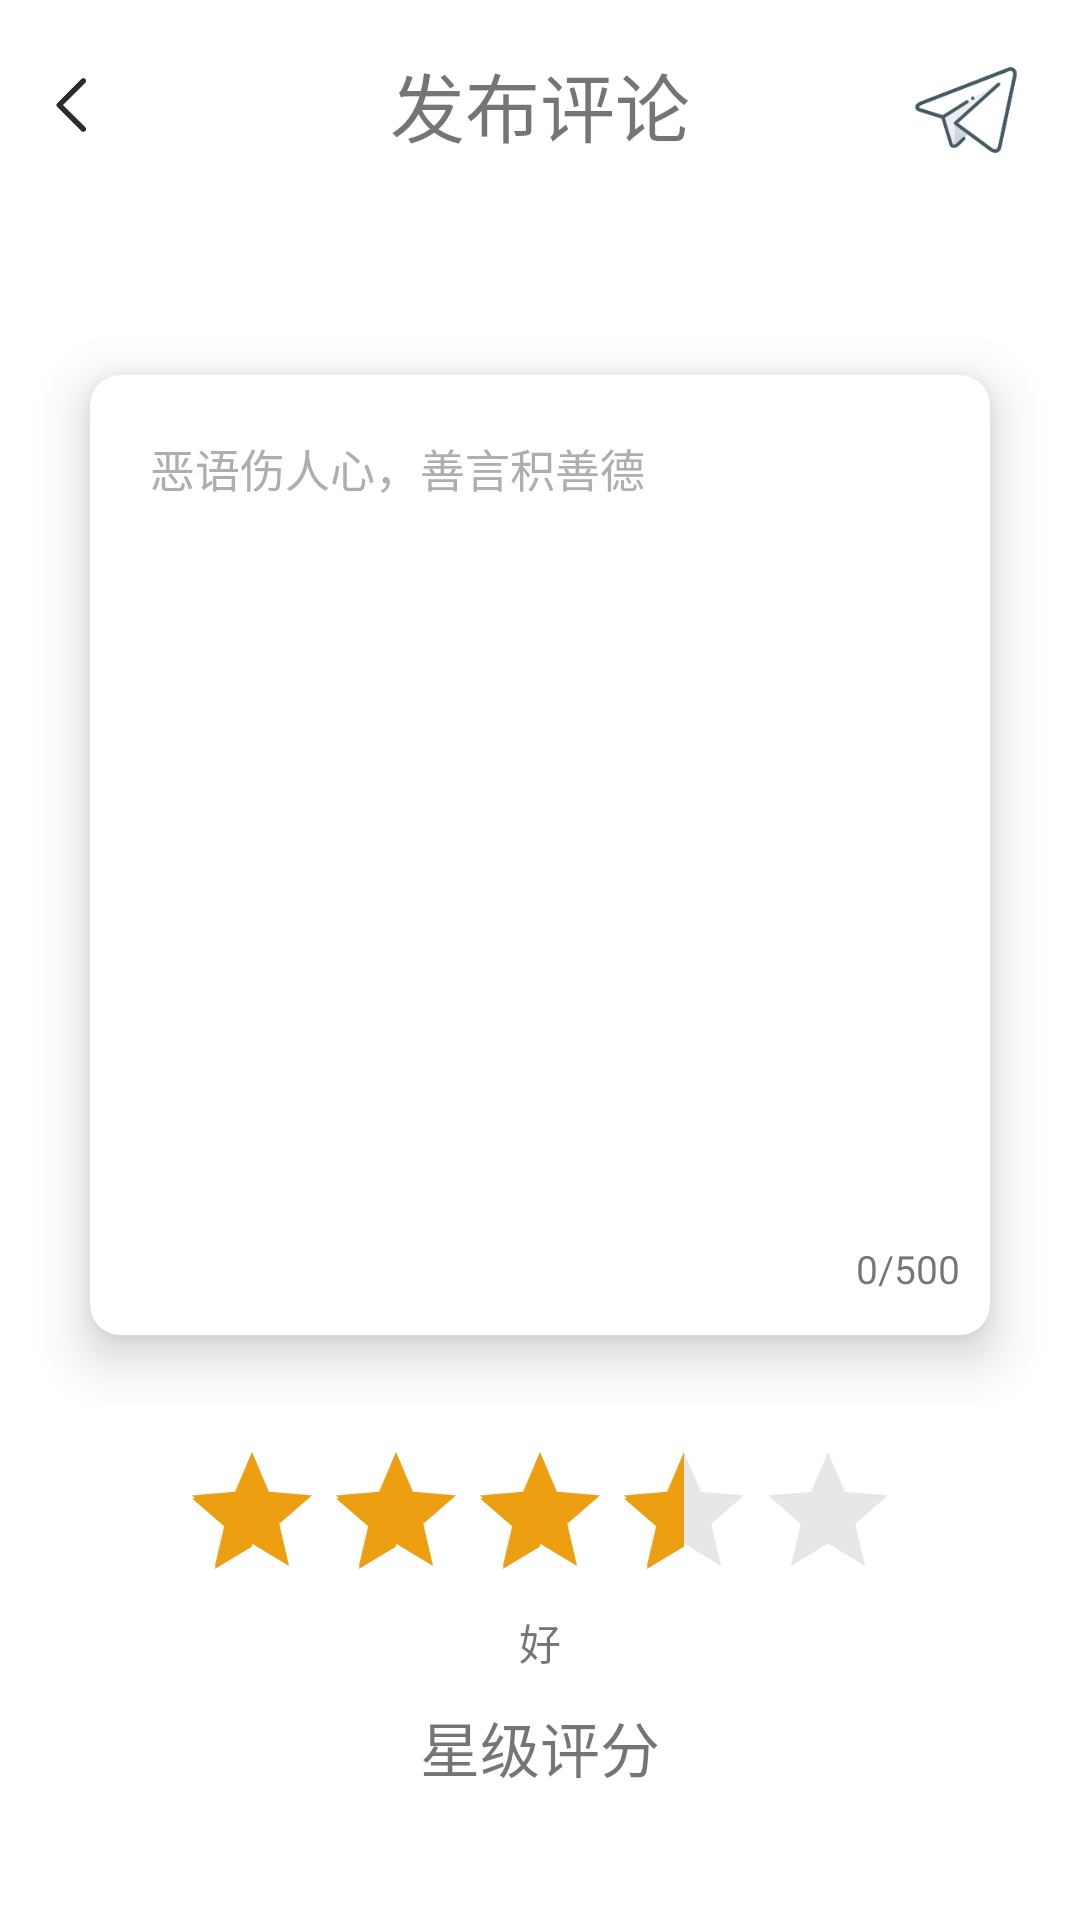

Android layout source for this screen:
<!-- AndroidManifest.xml: application theme Theme.ReadIO -->
<!-- res/layout/activity_write_comment.xml -->
<?xml version="1.0" encoding="utf-8"?>
<androidx.constraintlayout.widget.ConstraintLayout xmlns:android="http://schemas.android.com/apk/res/android"
    xmlns:app="http://schemas.android.com/apk/res-auto"
    xmlns:tools="http://schemas.android.com/tools"
    android:layout_width="match_parent"
    android:layout_height="match_parent"
    android:backgroundTint="@color/surface_dark"
    android:fitsSystemWindows="true"
    android:windowSoftInputMode="adjustResize"
    tools:context=".bookReadActivity.writeCommentActivity">
    <RelativeLayout
        android:id="@+id/head"
        android:layout_width="match_parent"
        android:layout_height="70dp"
        app:layout_constraintBottom_toTopOf="@+id/writecomment_card"
        android:background="@color/white"
        android:orientation="horizontal"
        tools:ignore="MissingConstraints">

        <ImageButton
            android:id="@+id/return_button"
            android:layout_width="50dp"
            android:layout_height="match_parent"
            android:layout_alignParentLeft="true"
            android:backgroundTint="#0000"
            android:contentDescription="@string/go_back"
            android:scaleType="fitCenter"
            android:src="@drawable/best_back" />

        <TextView
            android:id="@+id/title"
            android:layout_width="wrap_content"
            android:layout_height="match_parent"
            android:layout_centerHorizontal="true"
            android:gravity="center"
            android:text="发布评论"
            android:textSize="25sp"/>

        <ImageButton
            android:id="@+id/send_button"
            android:layout_width="60dp"
            android:layout_height="match_parent"
            android:layout_alignParentEnd="true"
            android:layout_marginEnd="8dp"
            android:backgroundTint="#0000"
            android:contentDescription="send"
            android:gravity="end"
            android:scaleType="fitCenter"
            android:src="@drawable/airplane_icon_3" />
    </RelativeLayout>

    <androidx.cardview.widget.CardView
        android:id="@+id/writecomment_card"
        android:layout_width="match_parent"
        android:layout_height="350dp"
        android:layout_marginStart="20dp"
        android:layout_marginEnd="20dp"
        android:layout_marginTop="40dp"
        app:layout_constraintTop_toBottomOf="@+id/head"
        app:layout_constraintLeft_toLeftOf="parent"
        app:layout_constraintRight_toRightOf="parent"
        app:cardPreventCornerOverlap="false"

        app:cardUseCompatPadding="true"
        app:cardBackgroundColor="@color/container_lowest"
        app:cardCornerRadius="10dp"
        app:cardElevation="10dp">
        <LinearLayout
            android:layout_width="match_parent"
            android:layout_height="match_parent"
            android:orientation="vertical"
            android:layout_margin="10dp">
            <EditText
                android:id="@+id/edit_comment"
                android:layout_width="match_parent"
                android:layout_height="0dp"
                android:layout_weight="13"
                android:layout_marginTop="10dp"
                android:layout_marginStart="10dp"
                android:layout_marginEnd="10dp"
                android:background="@null"
                android:gravity="start"
                android:hint="恶语伤人心，善言积善德"
                android:textSize="15sp"
                android:textColorHint="@color/pale_grey"
                android:fontFamily="@font/yuanti"/>

            <TextView
                android:id="@+id/word_count"
                android:layout_width="wrap_content"
                android:layout_height="0dp"
                android:layout_weight="1"
                android:text="0/500"
                android:textSize="13sp"
                android:layout_gravity="end"/>
        </LinearLayout>

    </androidx.cardview.widget.CardView>

    <LinearLayout
        android:layout_width="wrap_content"
        android:layout_height="wrap_content"
        android:layout_marginTop="20dp"
        app:layout_constraintTop_toBottomOf="@+id/writecomment_card"
        app:layout_constraintLeft_toLeftOf="parent"
        app:layout_constraintRight_toRightOf="parent"
        android:orientation="vertical">
        <RatingBar
            android:id="@+id/RatingBar"
            android:rating="3.3"
            android:numStars="5"
            android:layout_width="wrap_content"
            android:layout_height="wrap_content"
            android:layout_gravity="center"
            android:progressTint="#ffeca011"
            android:secondaryProgressTint="#ffeca011"
            android:progressBackgroundTint="#ffe7e7e7"/>
        <TextView
            android:id="@+id/describe_tip"
            android:textSize="14sp"
            android:layout_gravity="center"
            android:text="好"
            android:layout_width="wrap_content"
            android:layout_height="wrap_content"/>

        <TextView
            android:layout_width="wrap_content"
            android:layout_height="wrap_content"
            android:layout_marginTop="10dp"
            android:text="星级评分"
            android:layout_gravity="center"
            android:textSize="20sp"/>
    </LinearLayout>
</androidx.constraintlayout.widget.ConstraintLayout>
<!-- resources referenced by this layout -->
<resources>
  <color name="container_lowest">#FFFFFF</color>
  <color name="pale_grey">#AEAFAC</color>
  <color name="surface_dark">#252821</color>
  <color name="white">#FFFFFFFF</color>
  <!-- drawable airplane_icon_3: png bitmap (drawable, 4897 bytes) -->
  <!-- drawable best_back: png bitmap (drawable, 3792 bytes) -->
  <string name="go_back">Return</string>
  <style name="Theme.ReadIO" parent="Theme.MaterialComponents.DayNight.NoActionBar">
          
          <item name="colorPrimary">@color/container_low</item>
          <item name="colorPrimaryVariant">@color/surface</item>
          <item name="colorOnPrimary">@color/container_low</item>
  
          
          <item name="colorSecondary">@color/container_low</item>
          <item name="colorSecondaryVariant">@color/container_low</item>
          <item name="colorOnSecondary">@color/black</item>
          
          <item name="android:statusBarColor">?attr/colorPrimaryVariant</item>
          
          
      </style>
  <color name="container_low">#F3F5E8</color>
  <color name="surface">#F9F9F9</color>
  <color name="black">#FF000000</color>
</resources>
